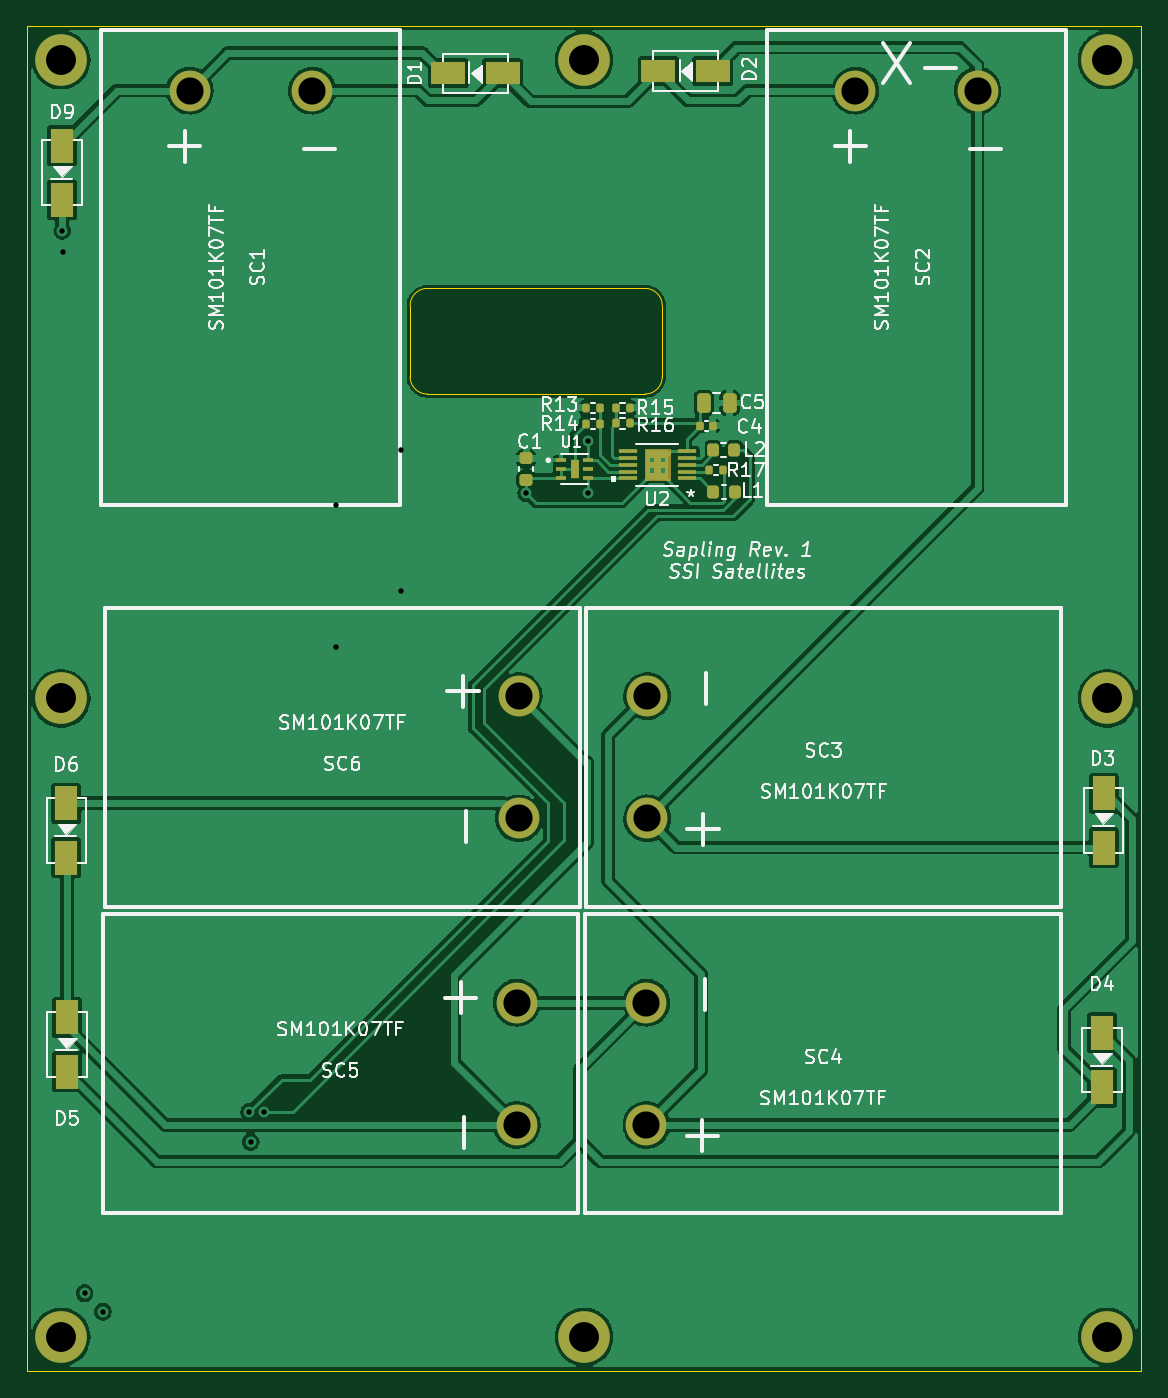
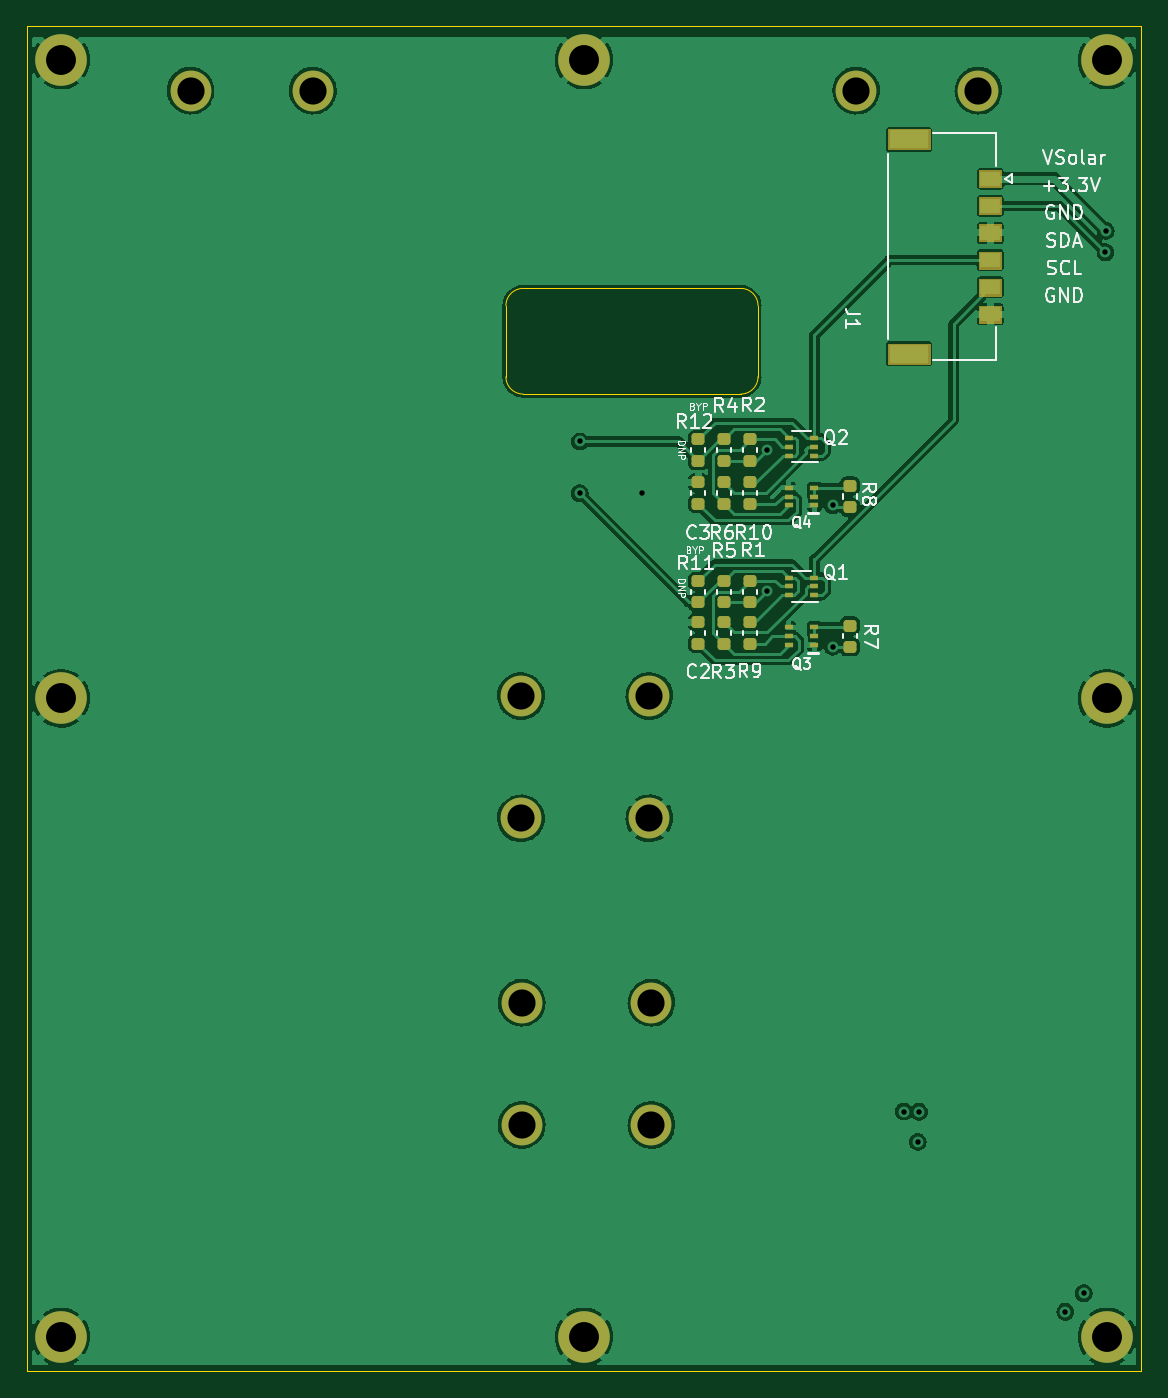
Circuit board: 11 layer files. Board 82.0 x 99.0 mm.
- bottom_copper: solar-panel-side-X-minus-B_Cu.gbl (152901 bytes)
- bottom_mask: solar-panel-side-X-minus-B_Mask.gbs (6194 bytes)
- paste: solar-panel-side-X-minus-B_Paste.gbp (3233 bytes)
- bottom_silk: solar-panel-side-X-minus-B_Silkscreen.gbo (32047 bytes)
- outline: solar-panel-side-X-minus-Edge_Cuts.gm1 (1211 bytes)
- top_copper: solar-panel-side-X-minus-F_Cu.gtl (161639 bytes)
- top_mask: solar-panel-side-X-minus-F_Mask.gts (6185 bytes)
- paste: solar-panel-side-X-minus-F_Paste.gtp (6944 bytes)
- top_silk: solar-panel-side-X-minus-F_Silkscreen.gto (56103 bytes)
- drill: solar-panel-side-X-minus-NPTH.drl (291 bytes)
- drill: solar-panel-side-X-minus-PTH.drl (988 bytes)

=== bottom_copper: solar-panel-side-X-minus-B_Cu.gbl (152901 bytes, source omitted) ===
=== bottom_mask: solar-panel-side-X-minus-B_Mask.gbs ===
%TF.GenerationSoftware,KiCad,Pcbnew,(6.0.4-0)*%
%TF.CreationDate,2022-05-09T11:38:03-07:00*%
%TF.ProjectId,solar-panel-side-X-minus,736f6c61-722d-4706-916e-656c2d736964,rev?*%
%TF.SameCoordinates,Original*%
%TF.FileFunction,Soldermask,Bot*%
%TF.FilePolarity,Negative*%
%FSLAX46Y46*%
G04 Gerber Fmt 4.6, Leading zero omitted, Abs format (unit mm)*
G04 Created by KiCad (PCBNEW (6.0.4-0)) date 2022-05-09 11:38:03*
%MOMM*%
%LPD*%
G01*
G04 APERTURE LIST*
G04 Aperture macros list*
%AMRoundRect*
0 Rectangle with rounded corners*
0 $1 Rounding radius*
0 $2 $3 $4 $5 $6 $7 $8 $9 X,Y pos of 4 corners*
0 Add a 4 corners polygon primitive as box body*
4,1,4,$2,$3,$4,$5,$6,$7,$8,$9,$2,$3,0*
0 Add four circle primitives for the rounded corners*
1,1,$1+$1,$2,$3*
1,1,$1+$1,$4,$5*
1,1,$1+$1,$6,$7*
1,1,$1+$1,$8,$9*
0 Add four rect primitives between the rounded corners*
20,1,$1+$1,$2,$3,$4,$5,0*
20,1,$1+$1,$4,$5,$6,$7,0*
20,1,$1+$1,$6,$7,$8,$9,0*
20,1,$1+$1,$8,$9,$2,$3,0*%
G04 Aperture macros list end*
%ADD10C,0.010000*%
%ADD11C,3.000000*%
%ADD12C,3.800000*%
%ADD13C,2.600000*%
%ADD14RoundRect,0.218750X0.256250X-0.218750X0.256250X0.218750X-0.256250X0.218750X-0.256250X-0.218750X0*%
%ADD15RoundRect,0.218750X-0.256250X0.218750X-0.256250X-0.218750X0.256250X-0.218750X0.256250X0.218750X0*%
%ADD16R,0.600000X0.400000*%
%ADD17R,0.650000X0.400000*%
G04 APERTURE END LIST*
%TO.C,J1*%
G36*
X122051200Y-63501200D02*
G01*
X120448800Y-63501200D01*
X120448800Y-62248800D01*
X122051200Y-62248800D01*
X122051200Y-63501200D01*
G37*
D10*
X122051200Y-63501200D02*
X120448800Y-63501200D01*
X120448800Y-62248800D01*
X122051200Y-62248800D01*
X122051200Y-63501200D01*
G36*
X128751200Y-52731200D02*
G01*
X125698800Y-52731200D01*
X125698800Y-51228800D01*
X128751200Y-51228800D01*
X128751200Y-52731200D01*
G37*
X128751200Y-52731200D02*
X125698800Y-52731200D01*
X125698800Y-51228800D01*
X128751200Y-51228800D01*
X128751200Y-52731200D01*
G36*
X122051200Y-55501200D02*
G01*
X120448800Y-55501200D01*
X120448800Y-54248800D01*
X122051200Y-54248800D01*
X122051200Y-55501200D01*
G37*
X122051200Y-55501200D02*
X120448800Y-55501200D01*
X120448800Y-54248800D01*
X122051200Y-54248800D01*
X122051200Y-55501200D01*
G36*
X122051200Y-57501200D02*
G01*
X120448800Y-57501200D01*
X120448800Y-56248800D01*
X122051200Y-56248800D01*
X122051200Y-57501200D01*
G37*
X122051200Y-57501200D02*
X120448800Y-57501200D01*
X120448800Y-56248800D01*
X122051200Y-56248800D01*
X122051200Y-57501200D01*
G36*
X128751200Y-68521200D02*
G01*
X125698800Y-68521200D01*
X125698800Y-67018800D01*
X128751200Y-67018800D01*
X128751200Y-68521200D01*
G37*
X128751200Y-68521200D02*
X125698800Y-68521200D01*
X125698800Y-67018800D01*
X128751200Y-67018800D01*
X128751200Y-68521200D01*
G36*
X122051200Y-59501200D02*
G01*
X120448800Y-59501200D01*
X120448800Y-58248800D01*
X122051200Y-58248800D01*
X122051200Y-59501200D01*
G37*
X122051200Y-59501200D02*
X120448800Y-59501200D01*
X120448800Y-58248800D01*
X122051200Y-58248800D01*
X122051200Y-59501200D01*
G36*
X122051200Y-65501200D02*
G01*
X120448800Y-65501200D01*
X120448800Y-64248800D01*
X122051200Y-64248800D01*
X122051200Y-65501200D01*
G37*
X122051200Y-65501200D02*
X120448800Y-65501200D01*
X120448800Y-64248800D01*
X122051200Y-64248800D01*
X122051200Y-65501200D01*
G36*
X122051200Y-61501200D02*
G01*
X120448800Y-61501200D01*
X120448800Y-60248800D01*
X122051200Y-60248800D01*
X122051200Y-61501200D01*
G37*
X122051200Y-61501200D02*
X120448800Y-61501200D01*
X120448800Y-60248800D01*
X122051200Y-60248800D01*
X122051200Y-61501200D01*
%TD*%
D11*
%TO.C,SC1*%
X122125000Y-48400000D03*
X131125000Y-48400000D03*
%TD*%
%TO.C,SC2*%
X171125000Y-48400000D03*
X180125000Y-48400000D03*
%TD*%
%TO.C,SC3*%
X155800000Y-101975000D03*
X155800000Y-92975000D03*
%TD*%
%TO.C,SC4*%
X155750000Y-124550000D03*
X155750000Y-115550000D03*
%TD*%
%TO.C,SC5*%
X146200000Y-115550000D03*
X146200000Y-124550000D03*
%TD*%
%TO.C,SC6*%
X146350000Y-92975000D03*
X146350000Y-101975000D03*
%TD*%
D12*
%TO.C,H1*%
X189660000Y-46150000D03*
D13*
X189660000Y-46150000D03*
%TD*%
%TO.C,H2*%
X151160000Y-46150000D03*
D12*
X151160000Y-46150000D03*
%TD*%
D13*
%TO.C,H3*%
X112660000Y-46150000D03*
D12*
X112660000Y-46150000D03*
%TD*%
D13*
%TO.C,H4*%
X112660000Y-93150000D03*
D12*
X112660000Y-93150000D03*
%TD*%
%TO.C,H5*%
X112660000Y-140150000D03*
D13*
X112660000Y-140150000D03*
%TD*%
D12*
%TO.C,H6*%
X151160000Y-140150000D03*
D13*
X151160000Y-140150000D03*
%TD*%
%TO.C,H7*%
X189660000Y-140150000D03*
D12*
X189660000Y-140150000D03*
%TD*%
%TO.C,H8*%
X189660000Y-93150000D03*
D13*
X189660000Y-93150000D03*
%TD*%
D14*
%TO.C,R12*%
X142758000Y-74085000D03*
X142758000Y-75660000D03*
%TD*%
%TO.C,R7*%
X131590000Y-87785000D03*
X131590000Y-89360000D03*
%TD*%
%TO.C,R8*%
X131590000Y-77499000D03*
X131590000Y-79074000D03*
%TD*%
D15*
%TO.C,R10*%
X138948000Y-78820000D03*
X138948000Y-77245000D03*
%TD*%
D14*
%TO.C,R11*%
X142758000Y-84508500D03*
X142758000Y-86083500D03*
%TD*%
D15*
%TO.C,R2*%
X138948000Y-75660000D03*
X138948000Y-74085000D03*
%TD*%
%TO.C,R1*%
X138948000Y-86083500D03*
X138948000Y-84508500D03*
%TD*%
D16*
%TO.C,Q3*%
X134196000Y-89222500D03*
X134196000Y-88572500D03*
X134196000Y-87922500D03*
X136096000Y-87922500D03*
X136096000Y-88572500D03*
X136096000Y-89222500D03*
%TD*%
%TO.C,Q4*%
X134196000Y-78936500D03*
X134196000Y-78286500D03*
X134196000Y-77636500D03*
X136096000Y-77636500D03*
X136096000Y-78286500D03*
X136096000Y-78936500D03*
%TD*%
D15*
%TO.C,C3*%
X142758000Y-78820000D03*
X142758000Y-77245000D03*
%TD*%
%TO.C,C2*%
X142758000Y-89106000D03*
X142758000Y-87531000D03*
%TD*%
D14*
%TO.C,R6*%
X140853000Y-77245000D03*
X140853000Y-78820000D03*
%TD*%
D17*
%TO.C,Q2*%
X134196000Y-75268500D03*
X134196000Y-74618500D03*
X134196000Y-73968500D03*
X136096000Y-73968500D03*
X136096000Y-74618500D03*
X136096000Y-75268500D03*
%TD*%
D15*
%TO.C,R5*%
X140853000Y-89106000D03*
X140853000Y-87531000D03*
%TD*%
D17*
%TO.C,Q1*%
X134196000Y-85554500D03*
X134196000Y-84904500D03*
X134196000Y-84254500D03*
X136096000Y-84254500D03*
X136096000Y-84904500D03*
X136096000Y-85554500D03*
%TD*%
D14*
%TO.C,R3*%
X140853000Y-84508500D03*
X140853000Y-86083500D03*
%TD*%
%TO.C,R4*%
X140853000Y-74085000D03*
X140853000Y-75660000D03*
%TD*%
%TO.C,R9*%
X138948000Y-89106000D03*
X138948000Y-87531000D03*
%TD*%
M02*

=== paste: solar-panel-side-X-minus-B_Paste.gbp ===
%TF.GenerationSoftware,KiCad,Pcbnew,(6.0.4-0)*%
%TF.CreationDate,2022-05-09T11:38:03-07:00*%
%TF.ProjectId,solar-panel-side-X-minus,736f6c61-722d-4706-916e-656c2d736964,rev?*%
%TF.SameCoordinates,Original*%
%TF.FileFunction,Paste,Bot*%
%TF.FilePolarity,Positive*%
%FSLAX46Y46*%
G04 Gerber Fmt 4.6, Leading zero omitted, Abs format (unit mm)*
G04 Created by KiCad (PCBNEW (6.0.4-0)) date 2022-05-09 11:38:03*
%MOMM*%
%LPD*%
G01*
G04 APERTURE LIST*
G04 Aperture macros list*
%AMRoundRect*
0 Rectangle with rounded corners*
0 $1 Rounding radius*
0 $2 $3 $4 $5 $6 $7 $8 $9 X,Y pos of 4 corners*
0 Add a 4 corners polygon primitive as box body*
4,1,4,$2,$3,$4,$5,$6,$7,$8,$9,$2,$3,0*
0 Add four circle primitives for the rounded corners*
1,1,$1+$1,$2,$3*
1,1,$1+$1,$4,$5*
1,1,$1+$1,$6,$7*
1,1,$1+$1,$8,$9*
0 Add four rect primitives between the rounded corners*
20,1,$1+$1,$2,$3,$4,$5,0*
20,1,$1+$1,$4,$5,$6,$7,0*
20,1,$1+$1,$6,$7,$8,$9,0*
20,1,$1+$1,$8,$9,$2,$3,0*%
G04 Aperture macros list end*
%ADD10R,1.450000X1.100000*%
%ADD11R,2.900000X1.350000*%
%ADD12RoundRect,0.218750X0.256250X-0.218750X0.256250X0.218750X-0.256250X0.218750X-0.256250X-0.218750X0*%
%ADD13RoundRect,0.218750X-0.256250X0.218750X-0.256250X-0.218750X0.256250X-0.218750X0.256250X0.218750X0*%
%ADD14R,0.600000X0.400000*%
%ADD15R,0.650000X0.400000*%
G04 APERTURE END LIST*
D10*
%TO.C,J1*%
X121250000Y-54875000D03*
X121250000Y-56875000D03*
X121250000Y-58875000D03*
X121250000Y-60875000D03*
X121250000Y-62875000D03*
X121250000Y-64875000D03*
D11*
X127225000Y-51980000D03*
X127225000Y-67770000D03*
%TD*%
D12*
%TO.C,R12*%
X142758000Y-74085000D03*
X142758000Y-75660000D03*
%TD*%
%TO.C,R7*%
X131590000Y-87785000D03*
X131590000Y-89360000D03*
%TD*%
%TO.C,R8*%
X131590000Y-77499000D03*
X131590000Y-79074000D03*
%TD*%
D13*
%TO.C,R10*%
X138948000Y-78820000D03*
X138948000Y-77245000D03*
%TD*%
D12*
%TO.C,R11*%
X142758000Y-84508500D03*
X142758000Y-86083500D03*
%TD*%
D13*
%TO.C,R2*%
X138948000Y-75660000D03*
X138948000Y-74085000D03*
%TD*%
%TO.C,R1*%
X138948000Y-86083500D03*
X138948000Y-84508500D03*
%TD*%
D14*
%TO.C,Q3*%
X134196000Y-89222500D03*
X134196000Y-88572500D03*
X134196000Y-87922500D03*
X136096000Y-87922500D03*
X136096000Y-88572500D03*
X136096000Y-89222500D03*
%TD*%
%TO.C,Q4*%
X134196000Y-78936500D03*
X134196000Y-78286500D03*
X134196000Y-77636500D03*
X136096000Y-77636500D03*
X136096000Y-78286500D03*
X136096000Y-78936500D03*
%TD*%
D13*
%TO.C,C3*%
X142758000Y-78820000D03*
X142758000Y-77245000D03*
%TD*%
%TO.C,C2*%
X142758000Y-89106000D03*
X142758000Y-87531000D03*
%TD*%
D12*
%TO.C,R6*%
X140853000Y-77245000D03*
X140853000Y-78820000D03*
%TD*%
D15*
%TO.C,Q2*%
X134196000Y-75268500D03*
X134196000Y-74618500D03*
X134196000Y-73968500D03*
X136096000Y-73968500D03*
X136096000Y-74618500D03*
X136096000Y-75268500D03*
%TD*%
D13*
%TO.C,R5*%
X140853000Y-89106000D03*
X140853000Y-87531000D03*
%TD*%
D15*
%TO.C,Q1*%
X134196000Y-85554500D03*
X134196000Y-84904500D03*
X134196000Y-84254500D03*
X136096000Y-84254500D03*
X136096000Y-84904500D03*
X136096000Y-85554500D03*
%TD*%
D12*
%TO.C,R3*%
X140853000Y-84508500D03*
X140853000Y-86083500D03*
%TD*%
%TO.C,R4*%
X140853000Y-74085000D03*
X140853000Y-75660000D03*
%TD*%
%TO.C,R9*%
X138948000Y-89106000D03*
X138948000Y-87531000D03*
%TD*%
M02*

=== bottom_silk: solar-panel-side-X-minus-B_Silkscreen.gbo (32047 bytes, source omitted) ===
=== outline: solar-panel-side-X-minus-Edge_Cuts.gm1 ===
%TF.GenerationSoftware,KiCad,Pcbnew,(6.0.4-0)*%
%TF.CreationDate,2022-05-09T11:38:03-07:00*%
%TF.ProjectId,solar-panel-side-X-minus,736f6c61-722d-4706-916e-656c2d736964,rev?*%
%TF.SameCoordinates,Original*%
%TF.FileFunction,Profile,NP*%
%FSLAX46Y46*%
G04 Gerber Fmt 4.6, Leading zero omitted, Abs format (unit mm)*
G04 Created by KiCad (PCBNEW (6.0.4-0)) date 2022-05-09 11:38:03*
%MOMM*%
%LPD*%
G01*
G04 APERTURE LIST*
%TA.AperFunction,Profile*%
%ADD10C,0.050000*%
%TD*%
G04 APERTURE END LIST*
D10*
X192160000Y-43650000D02*
X110160000Y-43650000D01*
X138350000Y-69470000D02*
X138350000Y-64230000D01*
X110160000Y-142650000D02*
X192160000Y-142650000D01*
X139620000Y-62960000D02*
X155640000Y-62960000D01*
X192160000Y-43650000D02*
X192160000Y-142650000D01*
X138350000Y-69470000D02*
G75*
G03*
X139620000Y-70740000I1270000J0D01*
G01*
X156910000Y-64230000D02*
G75*
G03*
X155640000Y-62960000I-1270000J0D01*
G01*
X155640000Y-70740000D02*
X139620000Y-70740000D01*
X155640000Y-70740000D02*
G75*
G03*
X156910000Y-69470000I0J1270000D01*
G01*
X156910000Y-64230000D02*
X156910000Y-69470000D01*
X110160000Y-43650000D02*
X110160000Y-142650000D01*
X139620000Y-62960000D02*
G75*
G03*
X138350000Y-64230000I0J-1270000D01*
G01*
M02*

=== top_copper: solar-panel-side-X-minus-F_Cu.gtl (161639 bytes, source omitted) ===
=== top_mask: solar-panel-side-X-minus-F_Mask.gts ===
%TF.GenerationSoftware,KiCad,Pcbnew,(6.0.4-0)*%
%TF.CreationDate,2022-05-09T11:38:03-07:00*%
%TF.ProjectId,solar-panel-side-X-minus,736f6c61-722d-4706-916e-656c2d736964,rev?*%
%TF.SameCoordinates,Original*%
%TF.FileFunction,Soldermask,Top*%
%TF.FilePolarity,Negative*%
%FSLAX46Y46*%
G04 Gerber Fmt 4.6, Leading zero omitted, Abs format (unit mm)*
G04 Created by KiCad (PCBNEW (6.0.4-0)) date 2022-05-09 11:38:03*
%MOMM*%
%LPD*%
G01*
G04 APERTURE LIST*
G04 Aperture macros list*
%AMRoundRect*
0 Rectangle with rounded corners*
0 $1 Rounding radius*
0 $2 $3 $4 $5 $6 $7 $8 $9 X,Y pos of 4 corners*
0 Add a 4 corners polygon primitive as box body*
4,1,4,$2,$3,$4,$5,$6,$7,$8,$9,$2,$3,0*
0 Add four circle primitives for the rounded corners*
1,1,$1+$1,$2,$3*
1,1,$1+$1,$4,$5*
1,1,$1+$1,$6,$7*
1,1,$1+$1,$8,$9*
0 Add four rect primitives between the rounded corners*
20,1,$1+$1,$2,$3,$4,$5,0*
20,1,$1+$1,$4,$5,$6,$7,0*
20,1,$1+$1,$6,$7,$8,$9,0*
20,1,$1+$1,$8,$9,$2,$3,0*%
G04 Aperture macros list end*
%ADD10C,0.100000*%
%ADD11R,2.500000X1.700000*%
%ADD12R,1.700000X2.500000*%
%ADD13C,3.000000*%
%ADD14C,3.800000*%
%ADD15C,2.600000*%
%ADD16R,1.411200X0.270000*%
%ADD17RoundRect,0.135000X0.135000X0.185000X-0.135000X0.185000X-0.135000X-0.185000X0.135000X-0.185000X0*%
%ADD18RoundRect,0.135000X-0.135000X-0.185000X0.135000X-0.185000X0.135000X0.185000X-0.135000X0.185000X0*%
%ADD19RoundRect,0.218750X0.218750X0.256250X-0.218750X0.256250X-0.218750X-0.256250X0.218750X-0.256250X0*%
%ADD20RoundRect,0.140000X0.140000X0.170000X-0.140000X0.170000X-0.140000X-0.170000X0.140000X-0.170000X0*%
%ADD21RoundRect,0.250000X0.250000X0.475000X-0.250000X0.475000X-0.250000X-0.475000X0.250000X-0.475000X0*%
%ADD22RoundRect,0.218750X-0.256250X0.218750X-0.256250X-0.218750X0.256250X-0.218750X0.256250X0.218750X0*%
%ADD23R,0.740000X0.270000*%
%ADD24R,0.650000X1.350000*%
G04 APERTURE END LIST*
%TO.C,U2*%
G36*
X157455500Y-77095500D02*
G01*
X155608500Y-77095500D01*
X155608500Y-76535700D01*
X157455500Y-76535700D01*
X157455500Y-77095500D01*
G37*
D10*
X157455500Y-77095500D02*
X155608500Y-77095500D01*
X155608500Y-76535700D01*
X157455500Y-76535700D01*
X157455500Y-77095500D01*
G36*
X157455500Y-75348300D02*
G01*
X155608500Y-75348300D01*
X155608500Y-74788500D01*
X157455500Y-74788500D01*
X157455500Y-75348300D01*
G37*
X157455500Y-75348300D02*
X155608500Y-75348300D01*
X155608500Y-74788500D01*
X157455500Y-74788500D01*
X157455500Y-75348300D01*
G36*
X156725700Y-77095500D02*
G01*
X156338300Y-77095500D01*
X156338300Y-74788500D01*
X156725700Y-74788500D01*
X156725700Y-77095500D01*
G37*
X156725700Y-77095500D02*
X156338300Y-77095500D01*
X156338300Y-74788500D01*
X156725700Y-74788500D01*
X156725700Y-77095500D01*
G36*
X157455500Y-76135700D02*
G01*
X155608500Y-76135700D01*
X155608500Y-75748300D01*
X157455500Y-75748300D01*
X157455500Y-76135700D01*
G37*
X157455500Y-76135700D02*
X155608500Y-76135700D01*
X155608500Y-75748300D01*
X157455500Y-75748300D01*
X157455500Y-76135700D01*
G36*
X155938300Y-77095500D02*
G01*
X155608500Y-77095500D01*
X155608500Y-74788500D01*
X155938300Y-74788500D01*
X155938300Y-77095500D01*
G37*
X155938300Y-77095500D02*
X155608500Y-77095500D01*
X155608500Y-74788500D01*
X155938300Y-74788500D01*
X155938300Y-77095500D01*
G36*
X157455500Y-77095500D02*
G01*
X157125700Y-77095500D01*
X157125700Y-74788500D01*
X157455500Y-74788500D01*
X157455500Y-77095500D01*
G37*
X157455500Y-77095500D02*
X157125700Y-77095500D01*
X157125700Y-74788500D01*
X157455500Y-74788500D01*
X157455500Y-77095500D01*
%TD*%
D11*
%TO.C,D1*%
X141150000Y-47125000D03*
X145150000Y-47125000D03*
%TD*%
%TO.C,D2*%
X156625000Y-46950000D03*
X160625000Y-46950000D03*
%TD*%
D12*
%TO.C,D3*%
X189400000Y-104125000D03*
X189400000Y-100125000D03*
%TD*%
%TO.C,D4*%
X189275000Y-121775000D03*
X189275000Y-117775000D03*
%TD*%
%TO.C,D5*%
X113075000Y-120625000D03*
X113075000Y-116625000D03*
%TD*%
%TO.C,D6*%
X113030000Y-104870000D03*
X113030000Y-100870000D03*
%TD*%
%TO.C,D9*%
X112710000Y-56440000D03*
X112710000Y-52440000D03*
%TD*%
D13*
%TO.C,SC1*%
X122125000Y-48400000D03*
X131125000Y-48400000D03*
%TD*%
%TO.C,SC2*%
X171125000Y-48400000D03*
X180125000Y-48400000D03*
%TD*%
%TO.C,SC3*%
X155800000Y-101975000D03*
X155800000Y-92975000D03*
%TD*%
%TO.C,SC4*%
X155750000Y-124550000D03*
X155750000Y-115550000D03*
%TD*%
%TO.C,SC5*%
X146200000Y-115550000D03*
X146200000Y-124550000D03*
%TD*%
%TO.C,SC6*%
X146350000Y-92975000D03*
X146350000Y-101975000D03*
%TD*%
D14*
%TO.C,H1*%
X189660000Y-46150000D03*
D15*
X189660000Y-46150000D03*
%TD*%
%TO.C,H2*%
X151160000Y-46150000D03*
D14*
X151160000Y-46150000D03*
%TD*%
D15*
%TO.C,H3*%
X112660000Y-46150000D03*
D14*
X112660000Y-46150000D03*
%TD*%
%TO.C,H4*%
X112660000Y-93150000D03*
D15*
X112660000Y-93150000D03*
%TD*%
%TO.C,H5*%
X112660000Y-140150000D03*
D14*
X112660000Y-140150000D03*
%TD*%
%TO.C,H6*%
X151160000Y-140150000D03*
D15*
X151160000Y-140150000D03*
%TD*%
%TO.C,H7*%
X189660000Y-140150000D03*
D14*
X189660000Y-140150000D03*
%TD*%
D15*
%TO.C,H8*%
X189660000Y-93150000D03*
D14*
X189660000Y-93150000D03*
%TD*%
D16*
%TO.C,U2*%
X158706999Y-76942001D03*
X158706999Y-76441999D03*
X158706999Y-75942000D03*
X158706999Y-75442001D03*
X158706999Y-74941999D03*
X154357001Y-74941999D03*
X154357001Y-75442001D03*
X154357001Y-75942000D03*
X154357001Y-76441999D03*
X154357001Y-76942001D03*
%TD*%
D17*
%TO.C,R17*%
X161385000Y-76350000D03*
X160365000Y-76350000D03*
%TD*%
D18*
%TO.C,R15*%
X153480000Y-71760000D03*
X154500000Y-71760000D03*
%TD*%
D19*
%TO.C,L1*%
X162237500Y-77925000D03*
X160662500Y-77925000D03*
%TD*%
D17*
%TO.C,R16*%
X154500000Y-72900000D03*
X153480000Y-72900000D03*
%TD*%
D19*
%TO.C,L2*%
X162219500Y-74867000D03*
X160644500Y-74867000D03*
%TD*%
D20*
%TO.C,C4*%
X160630000Y-73075000D03*
X159670000Y-73075000D03*
%TD*%
D17*
%TO.C,R13*%
X152320000Y-71760000D03*
X151300000Y-71760000D03*
%TD*%
D21*
%TO.C,C5*%
X161875000Y-71400000D03*
X159975000Y-71400000D03*
%TD*%
D22*
%TO.C,C1*%
X146900000Y-75475000D03*
X146900000Y-77050000D03*
%TD*%
D23*
%TO.C,U1*%
X149461000Y-75612500D03*
X149461000Y-76262500D03*
X149461000Y-76912500D03*
X151451000Y-76912500D03*
X151451000Y-76262500D03*
X151451000Y-75612500D03*
D24*
X150456000Y-76262500D03*
%TD*%
D18*
%TO.C,R14*%
X151300000Y-72920000D03*
X152320000Y-72920000D03*
%TD*%
M02*

=== paste: solar-panel-side-X-minus-F_Paste.gtp (6944 bytes, source omitted) ===
=== top_silk: solar-panel-side-X-minus-F_Silkscreen.gto (56103 bytes, source omitted) ===
=== drill: solar-panel-side-X-minus-NPTH.drl ===
M48
; DRILL file {KiCad (6.0.4-0)} date Monday, May 09, 2022 at 11:38:53 AM
; FORMAT={-:-/ absolute / metric / decimal}
; #@! TF.CreationDate,2022-05-09T11:38:53-07:00
; #@! TF.GenerationSoftware,Kicad,Pcbnew,(6.0.4-0)
; #@! TF.FileFunction,NonPlated,1,6,NPTH
FMAT,2
METRIC
%
G90
G05
T0
M30

=== drill: solar-panel-side-X-minus-PTH.drl ===
M48
; DRILL file {KiCad (6.0.4-0)} date Monday, May 09, 2022 at 11:38:53 AM
; FORMAT={-:-/ absolute / metric / decimal}
; #@! TF.CreationDate,2022-05-09T11:38:53-07:00
; #@! TF.GenerationSoftware,Kicad,Pcbnew,(6.0.4-0)
; #@! TF.FileFunction,Plated,1,6,PTH
FMAT,2
METRIC
; #@! TA.AperFunction,Plated,PTH,ViaDrill
T1C0.400
; #@! TA.AperFunction,Plated,PTH,ComponentDrill
T2C2.000
; #@! TA.AperFunction,Plated,PTH,ComponentDrill
T3C2.200
%
G90
G05
T1
X112.75Y-58.72
X112.77Y-60.3
X114.375Y-136.95
X115.725Y-138.3
X126.51Y-123.58
X126.6Y-125.8
X127.62Y-123.56
X132.86Y-78.92
X132.86Y-89.334
X137.686Y-74.856
X137.686Y-85.27
X146.9Y-78.04
X151.472Y-74.23
X151.472Y-78.04
T2
X122.125Y-48.4
X131.125Y-48.4
X146.2Y-115.55
X146.2Y-124.55
X146.35Y-92.975
X146.35Y-101.975
X155.75Y-115.55
X155.75Y-124.55
X155.8Y-92.975
X155.8Y-101.975
X171.125Y-48.4
X180.125Y-48.4
T3
X112.66Y-46.15
X112.66Y-93.15
X112.66Y-140.15
X151.16Y-46.15
X151.16Y-140.15
X189.66Y-46.15
X189.66Y-93.15
X189.66Y-140.15
T0
M30

